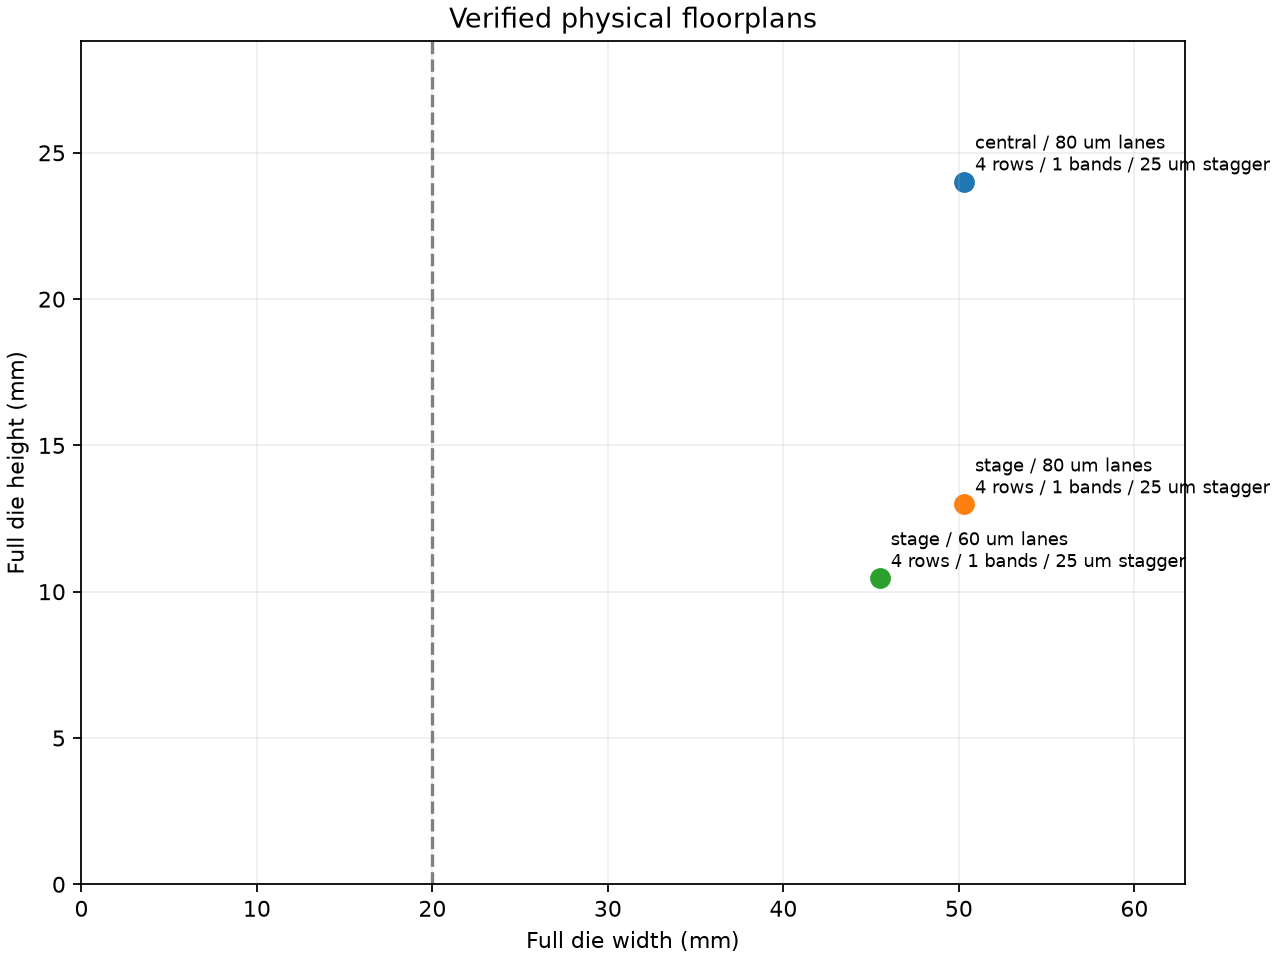

Source data for this figure (header and first rows):
bundle, status, pad_rows, pad_distribution, lane_pitch_um, pad_row_stagger_um, pad_bank_width_mm, fanout_bbox_um, fold_bands, active_ports, internal_ports, width_mm, height_mm, area_mm2, maximum_dimension_mm, pad_width_lower_bound_mm, width_target_met, crossings, length_min_mm, length_max_mm, bend_min, bend_max, normalized_hash, pareto_width_area
output/benes/staggered/offset25, verified, 4, central, 80.0, 25, 20.84, [-40.0, -6828.894, 50046.328, 16988.894], 1, 100, 128, 50.29, 24.02, 1208, 50.29, 20.76, False, 7680, 50.01, 57.55, 0, 480, 60df3173e9622b0d429578b6aac2c4daf2464f54…, False
output/benes/distributed/pitch80, verified, 4, stage, 80, 25, 49.24, [-40.0, -1312.106, 50046.328, 11472.106], 1, 100, 128, 50.29, 12.98, 652.9, 50.29, 20.76, False, 7680, 50.01, 57.55, 0, 480, 9b0db55b6cae5bcc3b7b7bb62b530377ee8d2be6…, False
output/benes/distributed/pitch60, verified, 4, stage, 60, 25, 44.44, [-40.0, -1322.106, 45246.328, 8942.106], 1, 100, 128, 45.49, 10.46, 476, 45.49, 20.76, False, 7680, 45.21, 50.76, 0, 480, 4cd95d9e21d5ec68285f1bf1d022d730d229dff7…, True
